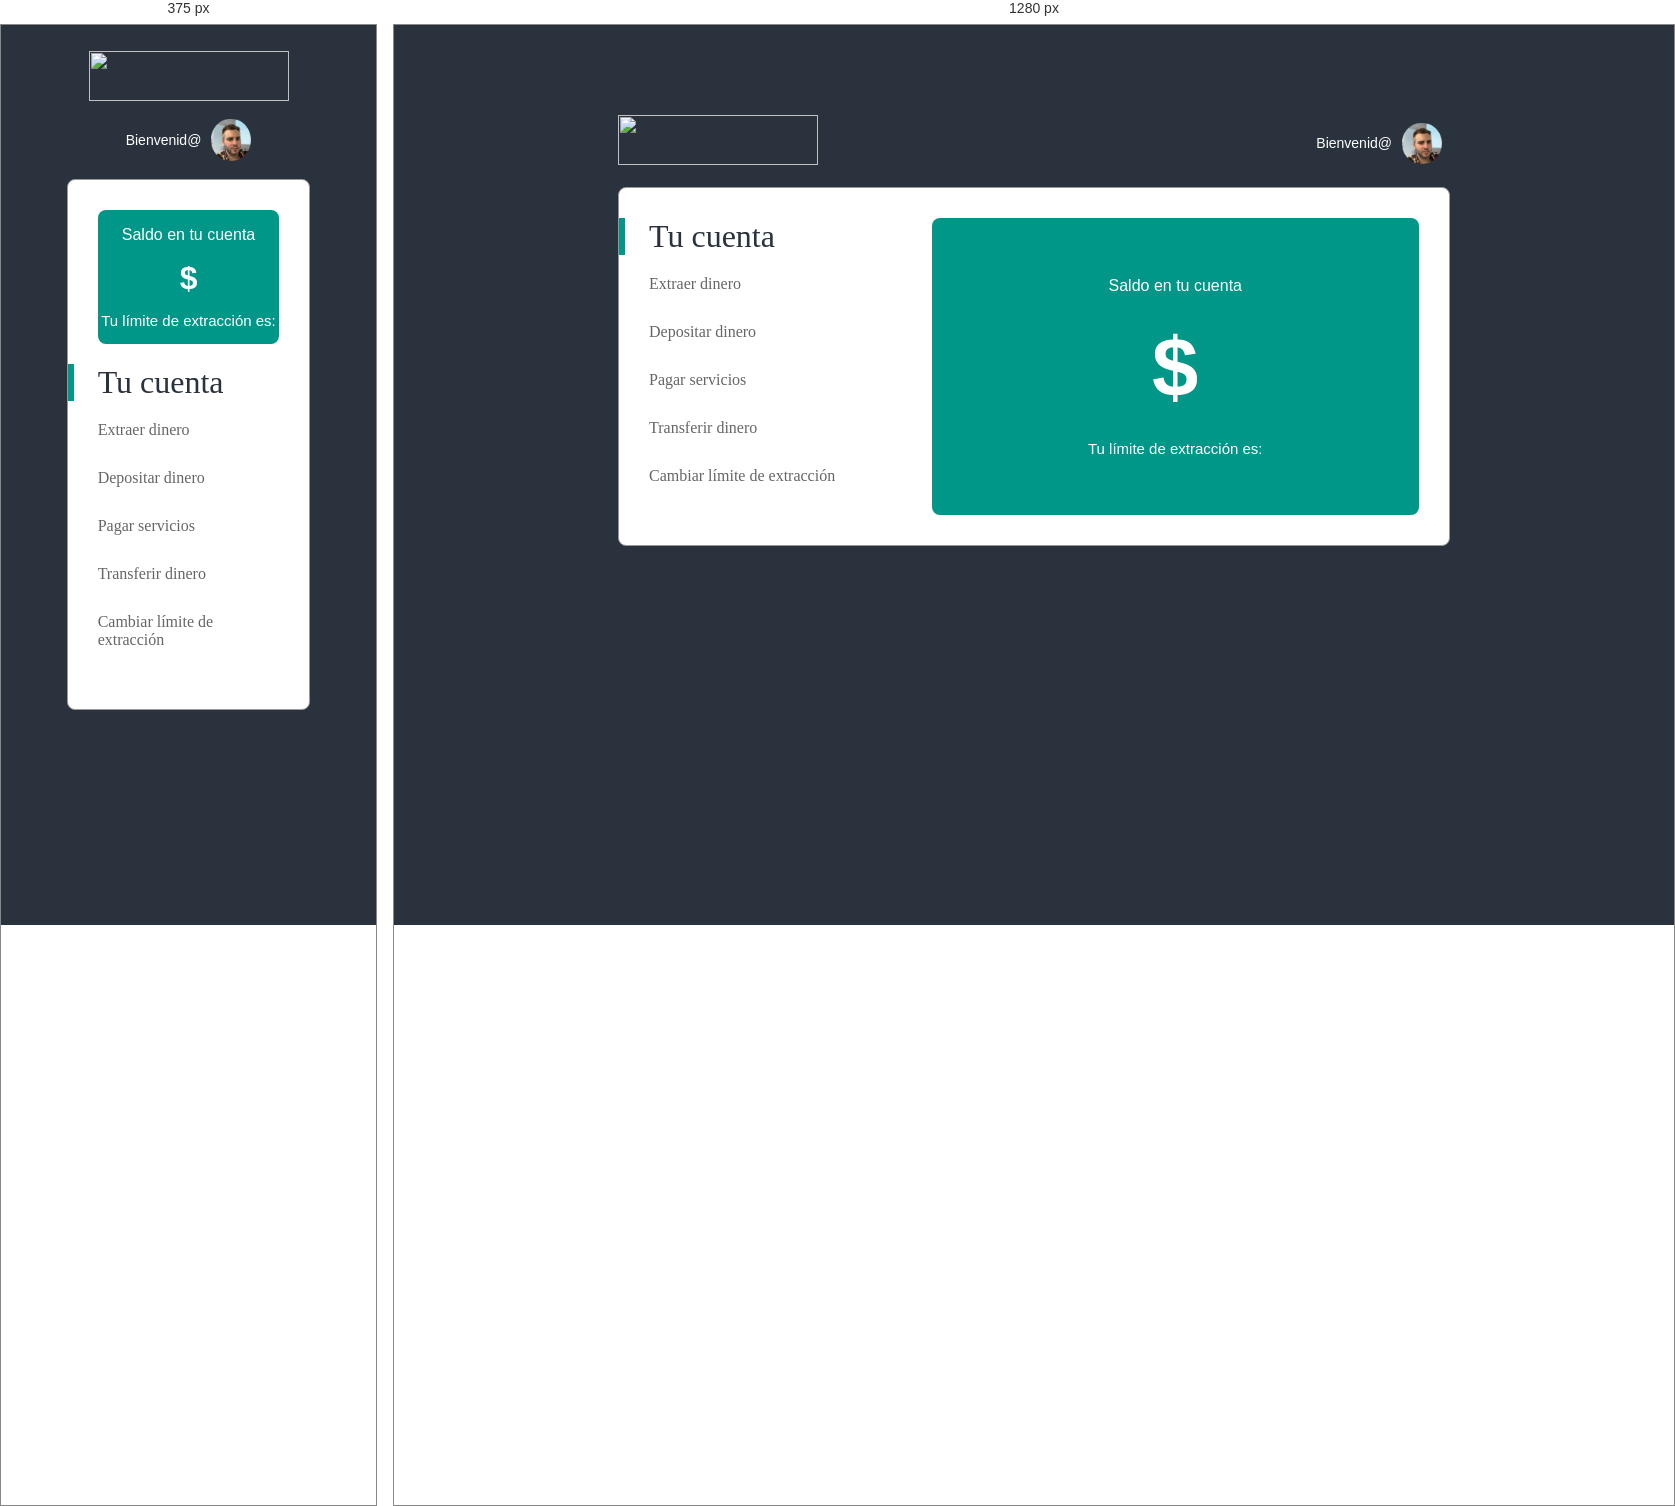
Rendered at 375 px and 1280 px, left to right.

<!-- file: index.html -->
<!DOCTYPE html>
<html>
  <head>
    <meta charset="UTF-8">
    <link rel="stylesheet" type="text/css" href="css/style.css">
    <link href="https://fonts.googleapis.com/css?family=Source+Sans+Pro" rel="stylesheet">
    <script src="js/homebanking.js"></script>
    <title>HOME BANKING</title>
    <meta name="viewport" content="width=device-width, initial-scale=1.0">
  </head>
  <body>
    <div class="header">
      <img class="logo" src="img/logo.png"/>
      <div class="align-left">
        <span id="nombre">Bienvenid@</span>
        <img class="avatar" src="img/foto-perfil.png"/>
      </div>
    </div>
    <div class="white-container">
      <div class="menu-container">
        <h1 class="tu-cuenta">Tu cuenta</h1>
        <button class="links" onclick="extraerDinero()">Extraer dinero</button>
        <button class="links" onclick="depositarDinero()">Depositar dinero</button>
        <button class="links" onclick="pagarServicio()">Pagar servicios</button>
        <button class="links" onclick="transferirDinero()">Transferir dinero</button>
        <button class="links" onclick="cambiarLimiteDeExtraccion()">Cambiar límite de extracción</button>
      </div>
      <div class="green-container">
        <div class="cuenta-info">
          <p>Saldo en tu cuenta</p>
          <h3 id="saldo-cuenta">$</h3>
          <p id="limite-extraccion">Tu límite de extracción es: </p>
        </div>
      </div>
    </div>
  </body>
</html>

/* @media block from style.css */
@media only screen and (max-width: 800px) {
    .white-container {
        flex-direction: column-reverse;
    }

    .green-container {
        width: 100%;
        margin-bottom: 20px;
    }

    #saldo-cuenta {
        font-size: 8.5vw;
    }

    .menu-container {
        width: 100%;
    }

    .header {
        margin-bottom: 10px;
        flex-direction: column;

        align-items: center;
    }

    .logo {
        margin-bottom: 10px;
    }
}